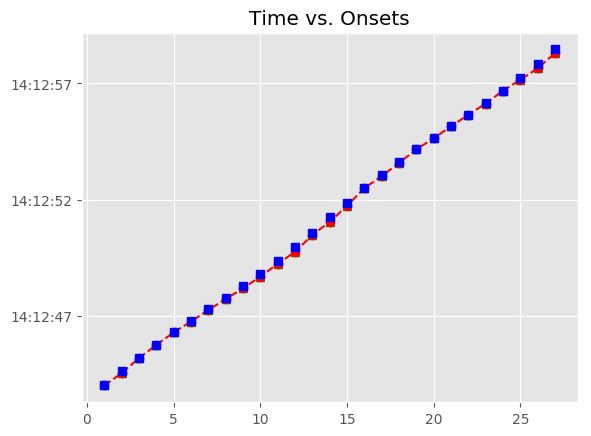

Values plotted in this chart, from the file beside it:
, Asynchrony, Tap Onset, Test, True Onset, User ID, IOI, Max, Min, Sanitized Tap Onset, Sanitized Asynchrony, Sanitized Mean Asynchrony, Sanitized Std Dev Asynchrony, Mean Asynchrony, Std Dev Asynchrony, Missed Taps, Phase Correction Response, Latency, Latency Corrected SA
1, -3.401, 2018-07-16 14:12:43.996650, H2b2, 2018-07-16 14:12:44.000051, 805, 607.8, 2018-07-16 14:12:44.303953, 2018-07-16 14:12:43.672295, 2018-07-16 14:12:43.996650, -3.401, -67.89, 68.38, -67.89, 68.38, 0, -79.6, 135.1, 131.7
2, -83, 2018-07-16 14:12:44.524851, H2b2, 2018-07-16 14:12:44.607855, 805, 591.8, 2018-07-16 14:12:44.903749, 2018-07-16 14:12:44.303953, 2018-07-16 14:12:44.524851, -83, -67.89, 68.38, -67.89, 68.38, 0, 59.28, 131.5, 48.5
3, -23.73, 2018-07-16 14:12:45.175917, H2b2, 2018-07-16 14:12:45.199644, 805, 544.1, 2018-07-16 14:12:45.471671, 2018-07-16 14:12:44.903749, 2018-07-16 14:12:45.175917, -23.73, -67.89, 68.38, -67.89, 68.38, 0, 24.85, 120.9, 97.17
4, 1.121, 2018-07-16 14:12:45.744820, H2b2, 2018-07-16 14:12:45.743699, 805, 543.6, 2018-07-16 14:12:46.015492, 2018-07-16 14:12:45.471671, 2018-07-16 14:12:45.744820, 1.121, -67.89, 68.38, -67.89, 68.38, 0, -11.43, 120.8, 121.9
5, -10.31, 2018-07-16 14:12:46.276972, H2b2, 2018-07-16 14:12:46.287284, 805, 495.8, 2018-07-16 14:12:46.535202, 2018-07-16 14:12:46.015492, 2018-07-16 14:12:46.276972, -10.31, -67.89, 68.38, -67.89, 68.38, 0, -25, 110.2, 99.87
6, -35.31, 2018-07-16 14:12:46.747812, H2b2, 2018-07-16 14:12:46.783120, 805, 495.8, 2018-07-16 14:12:47.031014, 2018-07-16 14:12:46.535202, 2018-07-16 14:12:46.747812, -35.31, -67.89, 68.38, -67.89, 68.38, 0, -0.168, 110.2, 74.87
7, -35.48, 2018-07-16 14:12:47.243433, H2b2, 2018-07-16 14:12:47.278909, 805, 495.8, 2018-07-16 14:12:47.526825, 2018-07-16 14:12:47.031014, 2018-07-16 14:12:47.243433, -35.48, -67.89, 68.38, -67.89, 68.38, 0, -24.98, 110.2, 74.71
8, -60.45, 2018-07-16 14:12:47.714287, H2b2, 2018-07-16 14:12:47.774740, 805, 511.7, 2018-07-16 14:12:48.030576, 2018-07-16 14:12:47.526825, 2018-07-16 14:12:47.714287, -60.45, -67.89, 68.38, -67.89, 68.38, 0, -49.05, 113.7, 53.25
9, -109.5, 2018-07-16 14:12:48.176913, H2b2, 2018-07-16 14:12:48.286412, 805, 527.6, 2018-07-16 14:12:48.550205, 2018-07-16 14:12:48.030576, 2018-07-16 14:12:48.176913, -109.5, -67.89, 68.38, -67.89, 68.38, 0, -20.19, 117.2, 7.743
10, -129.7, 2018-07-16 14:12:48.684315, H2b2, 2018-07-16 14:12:48.813999, 805, 560, 2018-07-16 14:12:49.094008, 2018-07-16 14:12:48.550205, 2018-07-16 14:12:48.684315, -129.7, -67.89, 68.38, -67.89, 68.38, 0, -15.14, 124.4, -5.236
11, -144.8, 2018-07-16 14:12:49.229190, H2b2, 2018-07-16 14:12:49.374017, 805, 591.7, 2018-07-16 14:12:49.669876, 2018-07-16 14:12:49.094008, 2018-07-16 14:12:49.229190, -144.8, -67.89, 68.38, -67.89, 68.38, 0, -71.88, 131.5, -13.33
12, -216.7, 2018-07-16 14:12:49.749025, H2b2, 2018-07-16 14:12:49.965735, 805, 607.7, 2018-07-16 14:12:50.269591, 2018-07-16 14:12:49.669876, 2018-07-16 14:12:49.749025, -216.7, -67.89, 68.38, -67.89, 68.38, 0, 117, 135, -81.66
13, -99.76, 2018-07-16 14:12:50.473690, H2b2, 2018-07-16 14:12:50.573446, 805, 655.8, 2018-07-16 14:12:50.901364, 2018-07-16 14:12:50.269591, 2018-07-16 14:12:50.473690, -99.76, -67.89, 68.38, -67.89, 68.38, 0, -90.78, 145.7, 45.99
14, -190.5, 2018-07-16 14:12:51.038748, H2b2, 2018-07-16 14:12:51.229281, 805, 639.6, 2018-07-16 14:12:51.549062, 2018-07-16 14:12:50.901364, 2018-07-16 14:12:51.038748, -190.5, -67.89, 68.38, -67.89, 68.38, 0, 52.13, 142.1, -48.41
15, -138.4, 2018-07-16 14:12:51.730442, H2b2, 2018-07-16 14:12:51.868842, 805, 623.8, 2018-07-16 14:12:52.180751, 2018-07-16 14:12:51.549062, 2018-07-16 14:12:51.730442, -138.4, -67.89, 68.38, -67.89, 68.38, 0, 137.7, 138.6, 0.226
16, -0.748, 2018-07-16 14:12:52.491911, H2b2, 2018-07-16 14:12:52.492659, 805, 575.9, 2018-07-16 14:12:52.780629, 2018-07-16 14:12:52.180751, 2018-07-16 14:12:52.491911, -0.748, -67.89, 68.38, -67.89, 68.38, 0, -60.04, 128, 127.2
17, -60.78, 2018-07-16 14:12:53.007816, H2b2, 2018-07-16 14:12:53.068599, 805, 559.8, 2018-07-16 14:12:53.348486, 2018-07-16 14:12:52.780629, 2018-07-16 14:12:53.007816, -60.78, -67.89, 68.38, -67.89, 68.38, 0, 9.314, 124.4, 63.61
18, -51.47, 2018-07-16 14:12:53.576904, H2b2, 2018-07-16 14:12:53.628373, 805, 527.9, 2018-07-16 14:12:53.892315, 2018-07-16 14:12:53.348486, 2018-07-16 14:12:53.576904, -51.47, -67.89, 68.38, -67.89, 68.38, 0, 57.6, 117.3, 65.84
19, 6.135, 2018-07-16 14:12:54.162393, H2b2, 2018-07-16 14:12:54.156258, 805, 511.6, 2018-07-16 14:12:54.412056, 2018-07-16 14:12:53.892315, 2018-07-16 14:12:54.162393, 6.135, -67.89, 68.38, -67.89, 68.38, 0, -36.63, 113.7, 119.8
20, -30.49, 2018-07-16 14:12:54.637362, H2b2, 2018-07-16 14:12:54.667855, 805, 479.9, 2018-07-16 14:12:54.907799, 2018-07-16 14:12:54.412056, 2018-07-16 14:12:54.637362, -30.49, -67.89, 68.38, -67.89, 68.38, 0, 35.76, 106.6, 76.15
21, 5.268, 2018-07-16 14:12:55.153010, H2b2, 2018-07-16 14:12:55.147742, 805, 495.6, 2018-07-16 14:12:55.395558, 2018-07-16 14:12:54.907799, 2018-07-16 14:12:55.153010, 5.268, -67.89, 68.38, -67.89, 68.38, 0, 3.838, 110.1, 115.4
22, 9.106, 2018-07-16 14:12:55.652480, H2b2, 2018-07-16 14:12:55.643374, 805, 512, 2018-07-16 14:12:55.899351, 2018-07-16 14:12:55.395558, 2018-07-16 14:12:55.652480, 9.106, -67.89, 68.38, -67.89, 68.38, 0, -32.59, 113.8, 122.9
23, -23.48, 2018-07-16 14:12:56.131848, H2b2, 2018-07-16 14:12:56.155329, 805, 527.8, 2018-07-16 14:12:56.419229, 2018-07-16 14:12:55.899351, 2018-07-16 14:12:56.131848, -23.48, -67.89, 68.38, -67.89, 68.38, 0, 32.98, 117.3, 93.81
24, 9.495, 2018-07-16 14:12:56.692624, H2b2, 2018-07-16 14:12:56.683129, 805, 559.7, 2018-07-16 14:12:56.962959, 2018-07-16 14:12:56.419229, 2018-07-16 14:12:56.692624, 9.495, -67.89, 68.38, -67.89, 68.38, 0, -97.31, 124.4, 133.9
25, -87.82, 2018-07-16 14:12:57.154972, H2b2, 2018-07-16 14:12:57.242789, 805, 591.7, 2018-07-16 14:12:57.538645, 2018-07-16 14:12:56.962959, 2018-07-16 14:12:57.154972, -87.82, -67.89, 68.38, -67.89, 68.38, 0, -91.82, 131.5, 43.67
26, -179.6, 2018-07-16 14:12:57.654863, H2b2, 2018-07-16 14:12:57.834501, 805, 623.7, 2018-07-16 14:12:58.146366, 2018-07-16 14:12:57.538645, 2018-07-16 14:12:57.654863, -179.6, -67.89, 68.38, -67.89, 68.38, 0, 31.06, 138.6, -41.03
27, -148.6, 2018-07-16 14:12:58.309657, H2b2, 2018-07-16 14:12:58.458230, 805, 639.8, 2018-07-16 14:12:58.778105, 2018-07-16 14:12:58.146366, 2018-07-16 14:12:58.309657, -148.6, -67.89, 68.38, -67.89, 68.38, 0, , 142.2, -6.406
